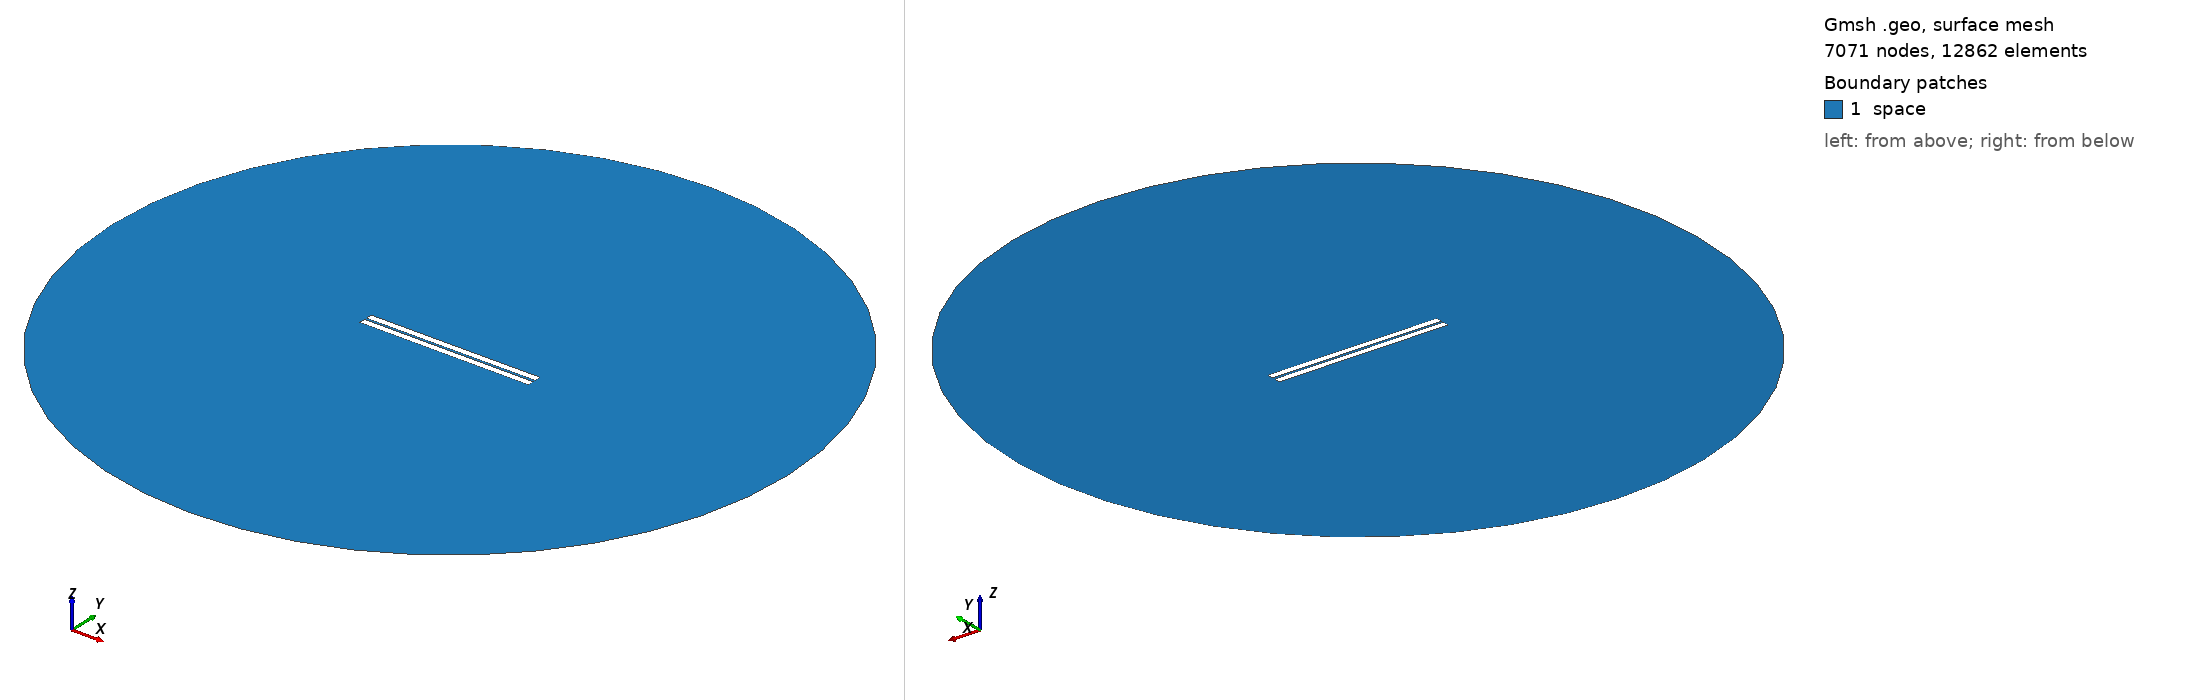

Gmsh geometry script, surface-meshed: 7071 nodes, 12862 surface elements. Boundary patches (legend numbers): 1 space. Left view from above one corner, right view from below the opposite corner. Legend entries are the model's physical surfaces. The drawing asked Gmsh for element sizes between 1% and 20% of the model's largest extent; the script's own settings can give other sizes.

=== 5.geo (drawn) ===
// Set the geometry kernel
SetFactory("OpenCASCADE");

//---------------------------------------
// Rectangles
//---------------------------------------

// Rectangle 1 (top)
Point(1) = {-49.9, 0.75, 0, 1.0};
Point(2) = {49.9, 0.75, 0, 1.0};
Point(3) = {49.9, 4.55, 0, 1.0};
Point(4) = {-49.9, 4.55, 0, 1.0};

Line(1) = {1, 2};
Line(2) = {2, 3};
Line(3) = {3, 4};
Line(4) = {4, 1};

Line Loop(1) = {1, 2, 3, 4};
Plane Surface(1) = {1};

Rotate { {0, 0, 1}, {0,  0.75,  0}, 0.002 } {
  Surface{1};
}

// Rectangle 2 (bottom)
Point(5) = {-49.9, -0.75, 0, 1.0};
Point(6) = {49.9, -0.75, 0, 1.0};
Point(7) = {49.9, -4.55, 0, 1.0};
Point(8) = {-49.9, -4.55, 0, 1.0};

Line(5) = {5, 6};
Line(6) = {6, 7};
Line(7) = {7, 8};
Line(8) = {8, 5};

Line Loop(2) = {5, 6, 7, 8};
Plane Surface(2) = {2}; 


//---------------------------------------
// Circle
//---------------------------------------

// Define points
Point(9) = {0, 0, 0};        // Center
Point(10) = {200, 0, 0};     // Start point
Point(11) = {0, 200, 0};     // 90 degrees
Point(12) = {-200, 0, 0};    // 180 degrees
Point(13) = {0, -200, 0};    // 270 degrees

// Define circle arcs (each needs start, center, end)
Circle(9) = {10, 9, 11};
Circle(10) = {11, 9, 12};
Circle(11) = {12, 9, 13};
Circle(12) = {13, 9, 10};

// Define curve loop and surface if needed
Curve Loop(3) = {9, 10, 11, 12};
Surface(3) = {3};

//---------------------------------------
// Define Physical Groups
//---------------------------------------                

//--- Physical Curves
// Physical groups for boundaries
Physical Line("force_segment", 10) = {1};
Physical Line("upper_plate", 11) = {2, 3, 4};
Physical Line("lower_plate", 12) = {5, 6, 7, 8};
Physical Line("boundary", 20) = {9, 10, 11, 12};

// Subtract Rectangles from Circle
BooleanDifference{ Surface{3}; Delete; }{ Surface{1}; Surface{2}; Delete; }
//--- Physical Surfaces
Physical Surface("space", 30) = {3};


//---------------------------------------
// Fine mesh near the plates
//--------------------------------------- 

// Define a distance field for mesh refinement
Field[1] = Distance;
Field[1].CurvesList = {1, 2, 3, 4, 5, 6, 7, 8};  // Rectangle curves
Field[1].NumPointsPerCurve = 200;

c = 0.3;
// Define threshold field to control mesh size based on distance to attractor
Field[2] = Threshold;
Field[2].IField = 1;
Field[2].LcMin = c; // Minimum element size near the attractor
Field[2].LcMax = 100*c;  // Maximum element size away from the attractor
Field[2].DistMin = 0.01;
Field[2].DistMax = 40;

Background Field = 2;

//---------------------------------------
// 6. Generate the Mesh
//---------------------------------------
Mesh 2;  // 2D mesh generation
